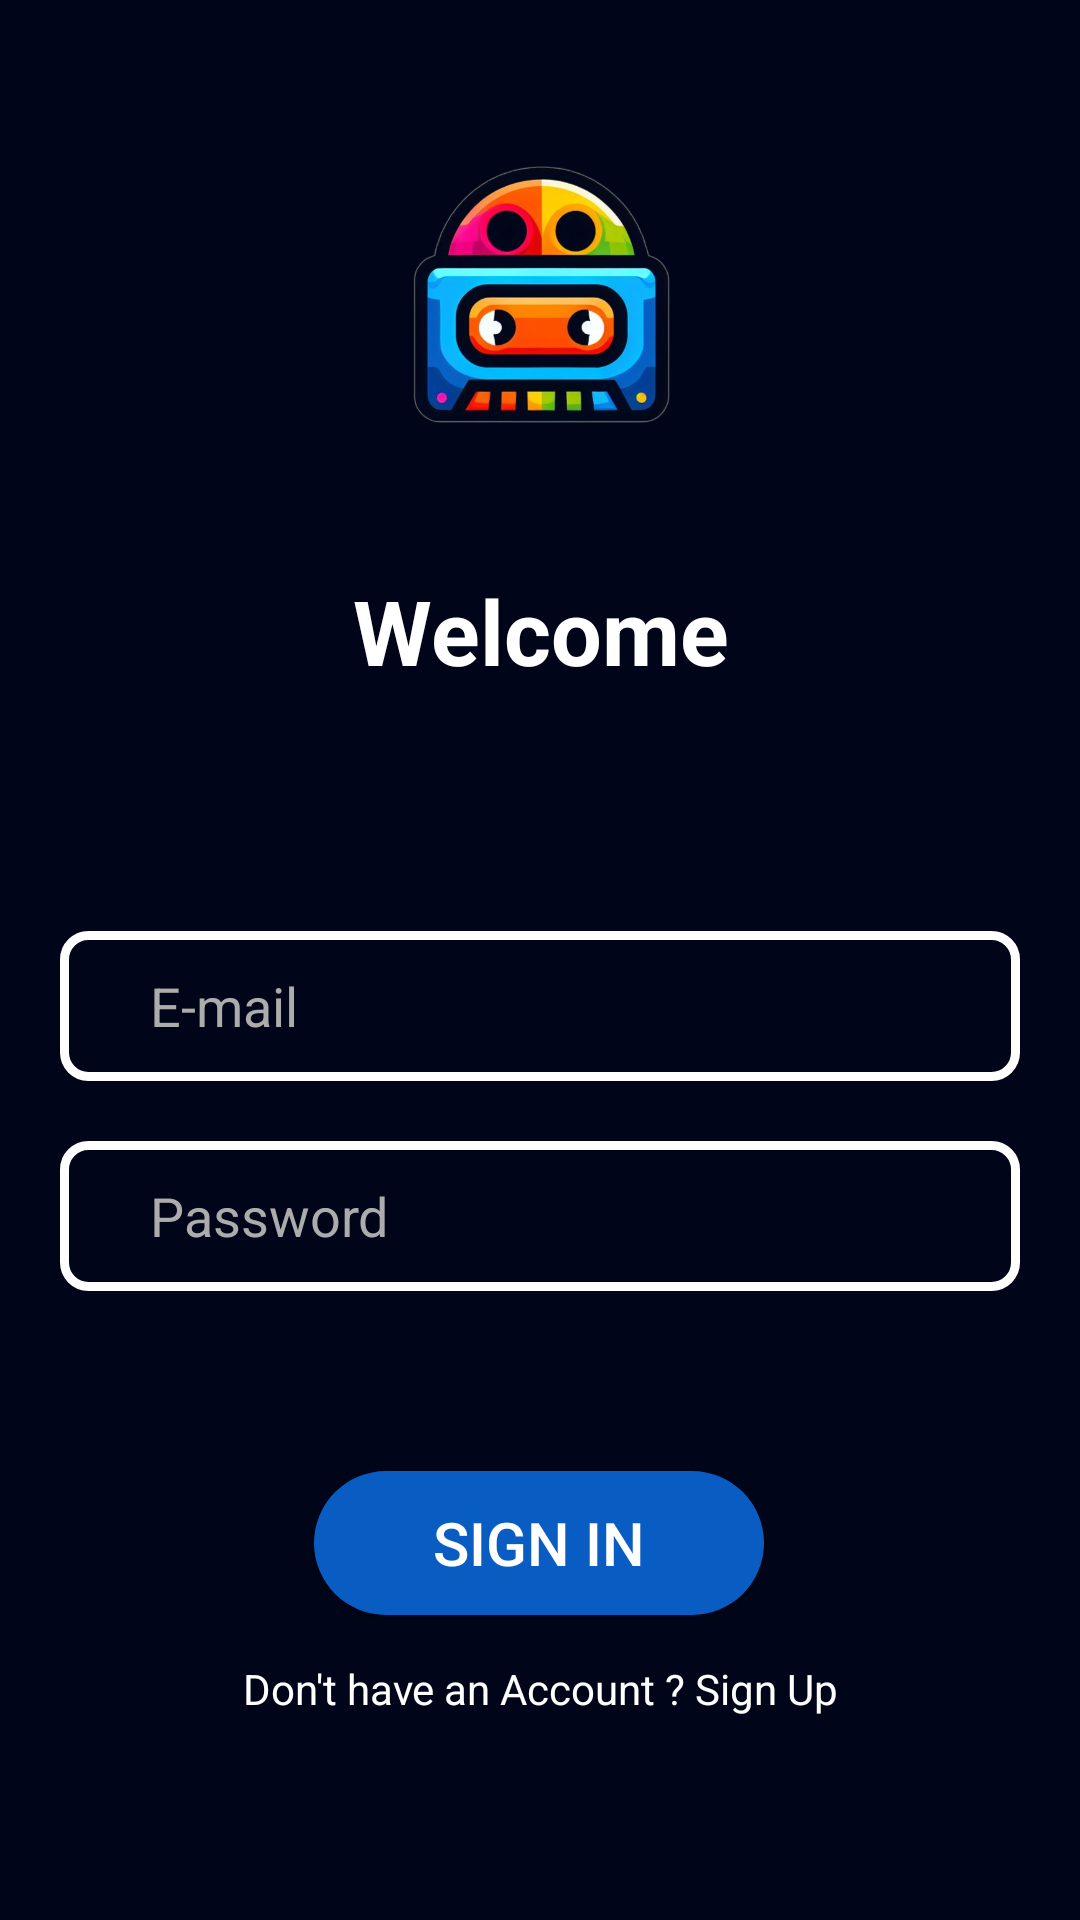

Here is an Android app screen rendered from its layout file. Give the layout XML and the strings, colors and styles it references.
<!-- AndroidManifest.xml: application theme Theme.TapeTrove -->
<!-- res/layout/activity_sign_in.xml -->
<ScrollView
    xmlns:android="http://schemas.android.com/apk/res/android"
    xmlns:app="http://schemas.android.com/apk/res-auto"
    xmlns:tools="http://schemas.android.com/tools"
    android:layout_width="match_parent"
    android:layout_height="match_parent"
    android:background="#000519"
    tools:context=".Activity.Authentication.SignInActivity">

    <androidx.constraintlayout.widget.ConstraintLayout
        android:id="@+id/main"
        android:layout_width="match_parent"
        android:layout_height="wrap_content"
        tools:layout_editor_absoluteX="19dp"
        tools:layout_editor_absoluteY="165dp">

        <ImageView
            android:id="@+id/imageView"
            android:layout_width="120dp"
            android:layout_height="120dp"
            android:layout_marginTop="40dp"
            app:layout_constraintEnd_toEndOf="parent"
            app:layout_constraintStart_toStartOf="parent"
            app:layout_constraintTop_toTopOf="parent"
            app:srcCompat="@drawable/logo" />

        <TextView
            android:id="@+id/signin"
            android:layout_width="wrap_content"
            android:layout_height="wrap_content"
            android:layout_marginTop="30dp"
            android:gravity="center"
            android:text="Welcome"
            android:textColor="#FFFFFF"
            android:textSize="30sp"
            android:textStyle="bold"
            app:layout_constraintEnd_toEndOf="@+id/imageView"
            app:layout_constraintStart_toStartOf="@+id/imageView"
            app:layout_constraintTop_toBottomOf="@+id/imageView" />

        <LinearLayout
            android:id="@+id/content"
            android:layout_width="match_parent"
            android:layout_height="wrap_content"
            android:layout_marginTop="40dp"
            android:orientation="vertical"
            android:padding="20dp"
            app:layout_constraintLeft_toLeftOf="parent"
            app:layout_constraintRight_toRightOf="parent"
            app:layout_constraintTop_toBottomOf="@+id/signin">

            <EditText
                android:id="@+id/etEmail"
                android:layout_width="match_parent"
                android:layout_height="50dp"
                android:layout_marginTop="20dp"
                android:background="@drawable/bg_edittext"
                android:hint="E-mail"
                android:inputType="text"
                android:paddingLeft="30dp"
                android:paddingRight="20dp"
                android:textColor="#FFFFFF"
                android:textColorHint="#ACACAC" />

            <EditText
                android:id="@+id/etPassword"
                android:layout_width="match_parent"
                android:layout_height="50dp"
                android:layout_marginTop="20dp"
                android:background="@drawable/bg_edittext"
                android:drawableEnd="@drawable/lock"
                android:hint="Password"
                android:inputType="textPassword"
                android:paddingLeft="30dp"
                android:paddingRight="20dp"
                android:textColor="#FFFFFF"
                android:textColorHint="#ACACAC" />
        </LinearLayout>

        <Button
            android:id="@+id/btSignin"
            android:layout_width="150dp"
            android:layout_height="wrap_content"
            android:layout_marginTop="40dp"
            android:background="@drawable/bg_round_blue"
            android:clickable="true"
            android:text="Sign In"
            android:textColor="#FFFFFF"
            android:textSize="20sp"
            app:layout_constraintEnd_toEndOf="parent"
            app:layout_constraintHorizontal_bias="0.498"
            app:layout_constraintStart_toStartOf="parent"
            app:layout_constraintTop_toBottomOf="@+id/content" />

        <TextView
            android:id="@+id/tvSignUp"
            android:layout_width="wrap_content"
            android:layout_height="30dp"
            android:layout_marginTop="15dp"
            android:layout_marginBottom="40dp"
            android:clickable="true"
            android:text="Don't have an Account ? Sign Up"
            android:textColor="#FFFFFF"
            app:layout_constraintBottom_toBottomOf="parent"
            app:layout_constraintEnd_toEndOf="@+id/btSignin"
            app:layout_constraintHorizontal_bias="0.489"
            app:layout_constraintStart_toStartOf="@+id/btSignin"
            app:layout_constraintTop_toBottomOf="@id/btSignin"
            app:layout_constraintVertical_bias="0.0" />
    </androidx.constraintlayout.widget.ConstraintLayout>
</ScrollView>
<!-- resources referenced by this layout -->
<resources>
  <!-- drawable bg_edittext (drawable) -->
  <?xml version="1.0" encoding="utf-8"?>
  <shape
      xmlns:android="http://schemas.android.com/apk/res/android"
      android:shape="rectangle">
  
      <stroke android:width="3dp"
      android:color="@android:color/white" />
  
      <padding android:left="10dp" android:right="10dp" />
      <solid android:color="@android:color/transparent" />
      <corners android:radius="8dp" />
  </shape>
  <!-- drawable bg_round_blue (drawable) -->
  <?xml version="1.0" encoding="utf-8"?>
  <selector xmlns:android="http://schemas.android.com/apk/res/android">
      <item>
          <shape>
              <solid android:color="#095DC2" />
              <corners android:radius="500dp" />
          </shape>
      </item>
  </selector>
  <!-- drawable logo: png bitmap (drawable, 211815 bytes) -->
  <style name="Theme.TapeTrove" parent="Base.Theme.TapeTrove" />
  <style name="Base.Theme.TapeTrove" parent="Theme.AppCompat.DayNight.NoActionBar">
          
          
          <item name="android:statusBarColor">#000519</item>
      </style>
</resources>
